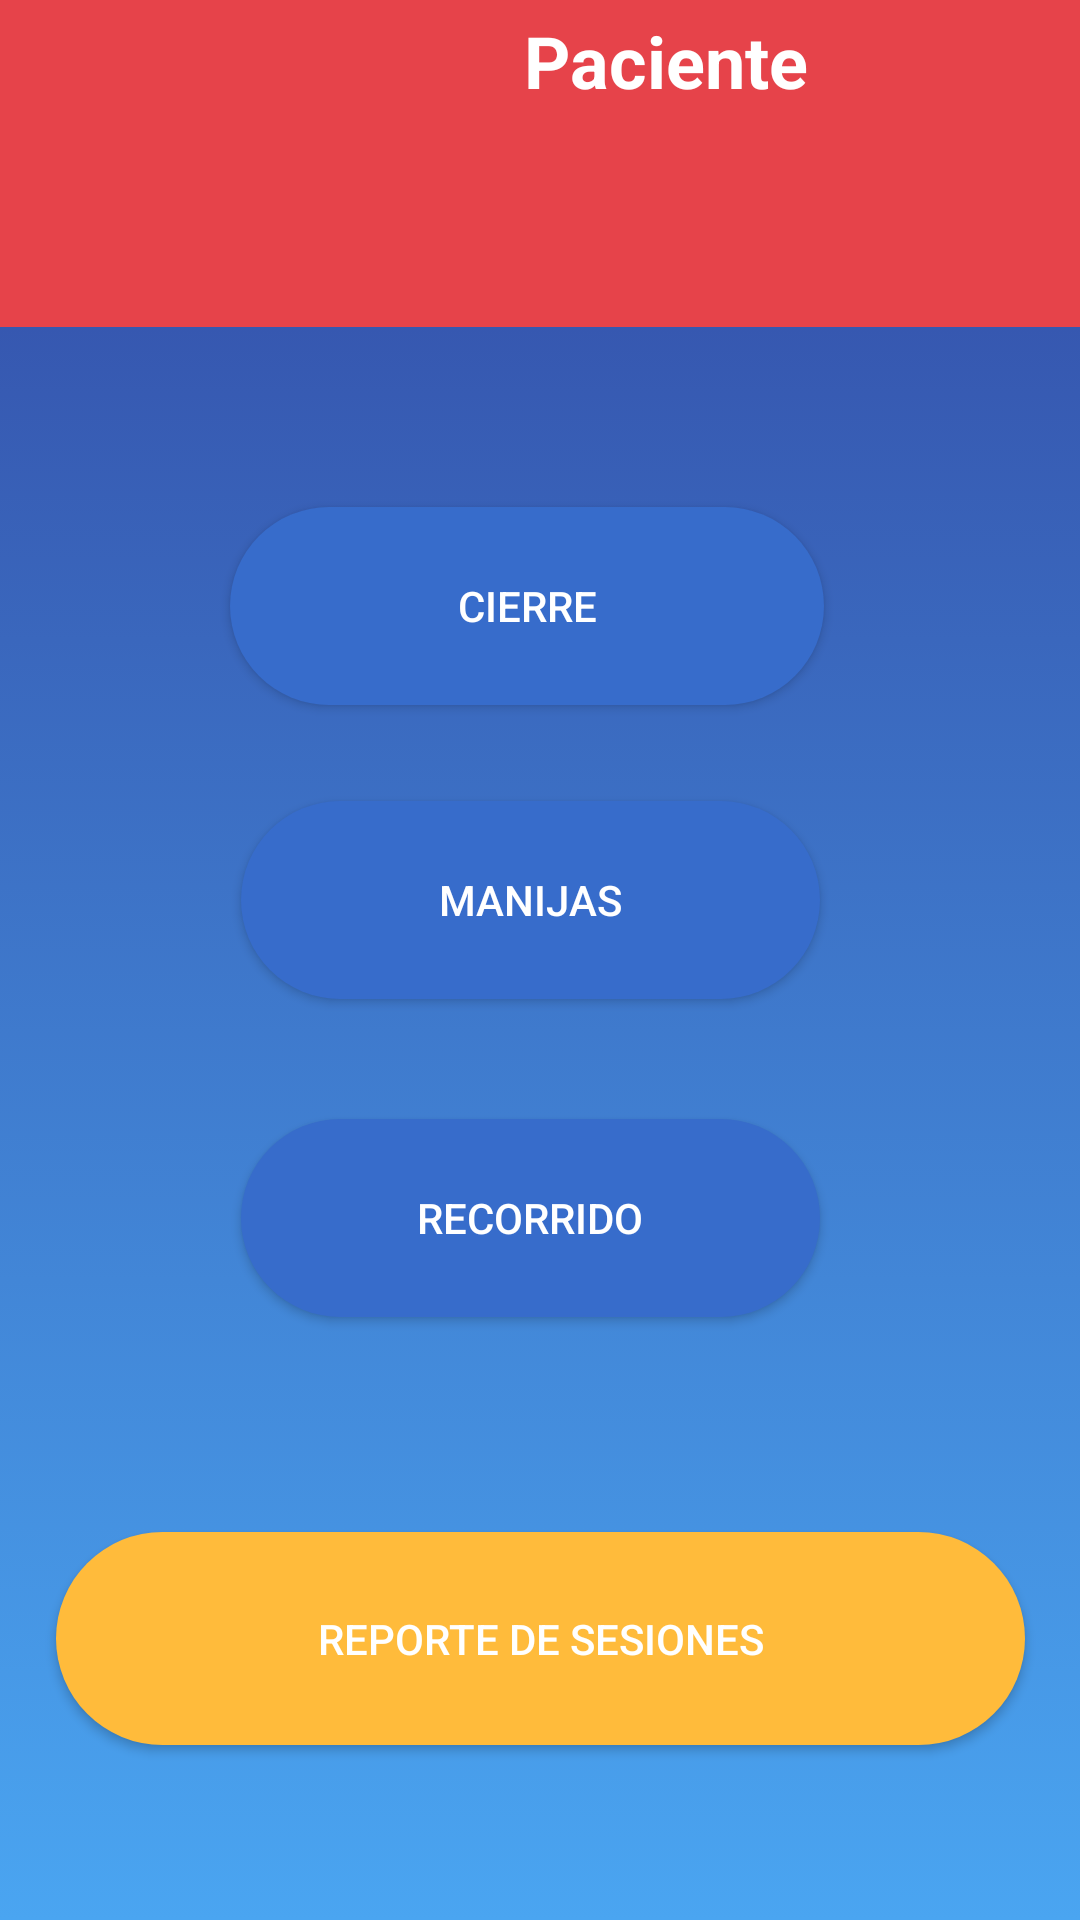

Produce the Android XML layout that renders to this screen, including the resource entries it uses.
<!-- AndroidManifest.xml: application theme AppTheme -->
<!-- res/layout/activity_menu.xml -->
<?xml version="1.0" encoding="utf-8"?>
<androidx.constraintlayout.widget.ConstraintLayout xmlns:android="http://schemas.android.com/apk/res/android"
    xmlns:app="http://schemas.android.com/apk/res-auto"
    xmlns:tools="http://schemas.android.com/tools"
    android:layout_width="match_parent"
    android:layout_height="match_parent"
    android:background="@drawable/mibackgroundgradiente"
    tools:context=".Vistas.Ejercicios.MenuActivity">

    <TextView
        android:id="@+id/textView11"
        android:layout_width="195dp"
        android:layout_height="7dp"
        app:layout_constraintTop_toBottomOf="@+id/btn_laberinto_menu"
        tools:layout_editor_absoluteX="105dp" />

    <androidx.constraintlayout.widget.ConstraintLayout
        android:id="@+id/constraintLayout"
        android:layout_width="420dp"
        android:layout_height="109dp"
        android:background="#E6434A"
        android:backgroundTintMode="multiply"

        app:layout_constraintEnd_toEndOf="parent"
        app:layout_constraintHorizontal_bias="0.555"
        app:layout_constraintStart_toStartOf="parent"
        app:layout_constraintTop_toTopOf="parent">

        <ImageView
            android:id="@+id/imageView2"
            android:layout_width="97dp"
            android:layout_height="71dp"
            android:layout_margin="15dp"

            android:layout_marginStart="44dp"
            app:layout_constraintBottom_toBottomOf="parent"
            app:layout_constraintStart_toStartOf="parent"
            app:layout_constraintTop_toTopOf="parent"
            app:layout_constraintVertical_bias="0.578"
            app:srcCompat="@drawable/img_usuario" />

        <TextView
            android:id="@+id/textView"
            android:layout_width="137dp"
            android:layout_height="30dp"
            android:layout_marginTop="4dp"
            android:text="Paciente"
            android:textAlignment="center"
            android:textColor="#FFFFFF"
            android:textSize="24sp"
            android:textStyle="bold"
            app:layout_constraintEnd_toEndOf="parent"
            app:layout_constraintHorizontal_bias="0.432"
            app:layout_constraintStart_toEndOf="@+id/imageView2"
            app:layout_constraintTop_toTopOf="parent" />

        <TextView
            android:id="@+id/txt_nombre_menu"
            android:layout_width="258dp"
            android:layout_height="23dp"
            android:layout_marginTop="8dp"
            android:inputType="textMultiLine"
            android:textAlignment="center"
            android:textColor="#FFFFFF"
            android:textSize="14sp"
            android:textStyle="bold"
            app:layout_constraintEnd_toEndOf="parent"
            app:layout_constraintHorizontal_bias="0.3"
            app:layout_constraintStart_toEndOf="@+id/imageView2"
            app:layout_constraintTop_toBottomOf="@+id/textView" />

        <TextView
            android:id="@+id/txt_cedula_menu"
            android:layout_width="180dp"
            android:layout_height="22dp"
            android:textAlignment="center"
            android:textColor="#FFFFFF"
            android:textSize="18sp"
            android:textStyle="bold"
            app:layout_constraintBottom_toBottomOf="parent"
            app:layout_constraintEnd_toEndOf="parent"
            app:layout_constraintHorizontal_bias="0.382"
            app:layout_constraintStart_toEndOf="@+id/imageView2"
            app:layout_constraintTop_toBottomOf="@+id/txt_nombre_menu"
            app:layout_constraintVertical_bias="0.272" />

        <androidx.constraintlayout.widget.Barrier
            android:id="@+id/barrier"
            android:layout_width="wrap_content"
            android:layout_height="wrap_content"
            app:barrierDirection="left" />
    </androidx.constraintlayout.widget.ConstraintLayout>

    <Button
        android:id="@+id/btn_timon_menu"
        android:layout_width="193dp"
        android:layout_height="66dp"
        android:layout_marginTop="32dp"
        android:background="@drawable/boton_azul"
        android:text="Manijas"
        android:textColor="#ffff"
        app:layout_constraintEnd_toEndOf="parent"
        app:layout_constraintHorizontal_bias="0.481"
        app:layout_constraintStart_toStartOf="parent"
        app:layout_constraintTop_toBottomOf="@+id/btn_cierre_menu" />

    <Button
        android:id="@+id/btn_cierre_menu"
        android:layout_width="198dp"
        android:layout_height="66dp"
        android:layout_marginTop="60dp"
        android:background="@drawable/boton_azul"
        android:text="Cierre"
        android:textColor="#ffff"
        app:layout_constraintEnd_toEndOf="parent"
        app:layout_constraintHorizontal_bias="0.474"
        app:layout_constraintStart_toStartOf="parent"
        app:layout_constraintTop_toBottomOf="@+id/constraintLayout" />

    <Button
        android:id="@+id/btn_laberinto_menu"
        android:layout_width="193dp"
        android:layout_height="66dp"
        android:layout_marginTop="40dp"
        android:background="@drawable/boton_azul"
        android:text="Recorrido"
        android:textColor="#ffff"
        app:layout_constraintEnd_toEndOf="parent"
        app:layout_constraintHorizontal_bias="0.481"
        app:layout_constraintStart_toStartOf="parent"
        app:layout_constraintTop_toBottomOf="@+id/btn_timon_menu" />

    <Button
        android:id="@+id/btn_reportes_menu"
        android:layout_width="323dp"
        android:layout_height="71dp"
        android:layout_marginTop="44dp"
        android:background="@drawable/boton_naranja"
        android:text="Reporte De Sesiones"
        android:textColor="#ffff"
        app:layout_constraintBottom_toBottomOf="parent"
        app:layout_constraintEnd_toEndOf="parent"
        app:layout_constraintStart_toStartOf="parent"
        app:layout_constraintTop_toBottomOf="@+id/textView11"
        app:layout_constraintVertical_bias="0.26" />

</androidx.constraintlayout.widget.ConstraintLayout>
<!-- resources referenced by this layout -->
<resources>
  <!-- drawable boton_azul (drawable) -->
  <?xml version="1.0" encoding="utf-8"?>
  <shape android:shape="rectangle"
      xmlns:android="http://schemas.android.com/apk/res/android">
  
      <corners android:radius="50sp"/>
      <solid android:color="#376ccb"/>
  </shape>
  <!-- drawable boton_naranja (drawable) -->
  <?xml version="1.0" encoding="utf-8"?>
  <shape android:shape="rectangle"
      xmlns:android="http://schemas.android.com/apk/res/android">
  
      <corners android:radius="50sp"/>
      <solid android:color="#ffbb3b"/>
  </shape>
  <!-- drawable mibackgroundgradiente (drawable) -->
  <?xml version="1.0" encoding="utf-8"?>
  <selector xmlns:android="http://schemas.android.com/apk/res/android">
      <item>
          <shape>
              <gradient android:angle="90"
                  android:endColor="#3248A3"
                  android:startColor="#4AA5F1"
                  android:type="linear" />
          </shape>
      </item>
  </selector>
  <style name="AppTheme" parent="Theme.AppCompat.Light.DarkActionBar">
          
          <item name="colorPrimary">#E6434A</item>
          <item name="titleTextColor">#FFFFFF</item>
          <item name="colorPrimaryDark">#B93333</item>
          <item name="colorAccent">@color/colorAccent</item>
      </style>
  <!-- not gathered from this repository: default colours our renderer supplied (Android Studio template values) -->
  <color name="colorAccent">#FF03DAC5</color>
</resources>
